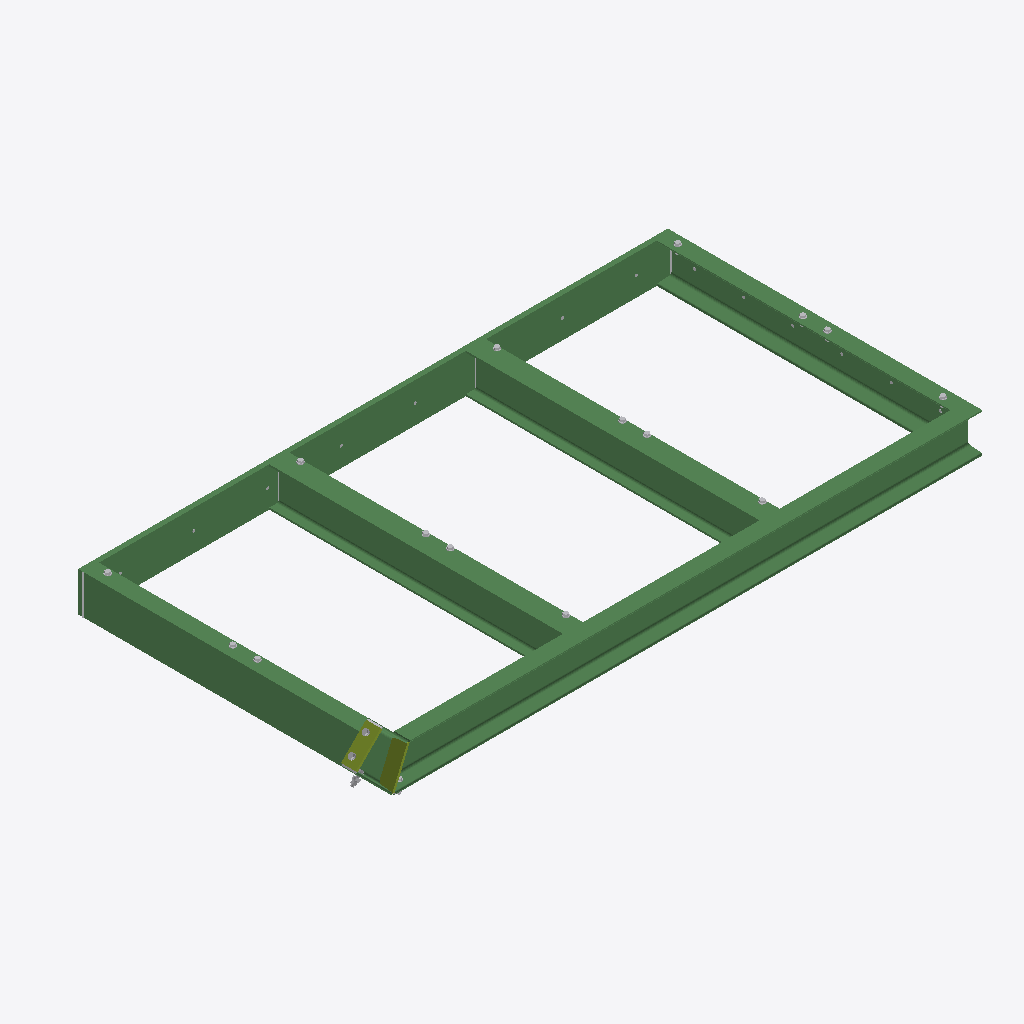
Isometric view of an IFC building model (IFC-SPF (STEP), schema IFC2X3, length unit millimetre), seen from the south-west, elements coloured by IFC class: 18 other elements (light grey), 7 beams (green), 2 members (olive).
Extent 2.6 m × 1.3 m × 0.3 m (x, y, z). Storeys (1): Undefined at 0.00 m. Elements (35): 13 IfcFastener, 13 IfcMechanicalFastener, 7 IfcBeam, 2 IfcMember.

HEADER;
FILE_DESCRIPTION(('ViewDefinition[CoordinationView_V2.0]','Option [GridExport:On]','Option [Assemblies:On]','Option [Bolts:On]','Option [Rebars:On]','Option [PourObjects:Off]','Option [Welds:On]','Option [SurfaceTreatments:Off]','Option [LocationBy:0]','Option [ViewColors:Off]','Option [SectionedSpine:Off]','Option [PropertySets:On]','[1 more]'),'2;1');
FILE_NAME('Dachbaugruppe.ifc','2024-08-27T15:39:48',(''),(''),'IFC Parser Version: 3.14.0','Tekla Structures 2024 Service Pack 3, IFC Export Version: 4.0.0.0 Jun  3 2024','');
FILE_SCHEMA(('IFC2X3'));
ENDSEC;
DATA;
#37=IFCPROJECT('1kDhfcc5z6rx8qtGY4QcTW',#5,'Target X',$,$,$,$,(#11),#36);
#39=IFCSITE('2zD33Tn3P90vEh8vUmAi4n',#5,'Undefined',$,$,#38,$,$,.ELEMENT.,$,$,$,$,$);
#42=IFCBUILDING('0$uvusHTjEleIFPHFUDbku',#5,'Undefined',$,$,#41,$,$,.ELEMENT.,$,$,$);
#44=IFCBUILDINGSTOREY('2n_oBiOS5EfQKrhrU1YKEW',#5,'Undefined',$,$,#43,$,$,.ELEMENT.,0.0);
#1876=IFCBEAM('36DIgukK9Ab85iCfKMDI6o',#45,'Träger','U160',$,#1875,#1872,'17');
#1788=IFCBEAM('2cYKKYyjLATQZXbneCqwt9',#45,'Träger','BFL160*20',$,#1787,#1784,'IDa6894522-f2d5-4a75-a8e1-971a0cd3adc9');
#1845=IFCBEAM('0zvS7X7O14MhoXU0ltSRrp',#45,'Träger','IPE160',$,#1844,#1841,'ID3de5c1e1-1d80-445a-bca1-780bf771bd73');
#1828=IFCBEAM('2E3zzOMybDdBmVnlGgI36W',#45,'Träger','IPE160',$,#1827,#1824,'ID8e0fdf58-5bc9-4d9c-bc1f-c6f42a4831a0');
#1809=IFCBEAM('0Tq_5VVjvCZ9nyVVuWUP2j',#45,'Träger','U160',$,#1808,#1805,'ID1dd3e15f-7ede-4c8c-9c7c-7dfe207990ad');
#1855=IFCBEAM('3yaIDzeBP85gHZAUDsKnEH',#45,'Träger','U160',$,#1854,#1851,'IDfc91237d-a0b6-4816-a463-29e376531391');
#1640=IFCBEAM('3gM_ZaYeT3jBRm1BLL2DNF',#45,'Träger','U160',$,#1639,#1635,'IDea5be8e4-8a87-43b4-b6f0-04b55508d5cf');
#1603=IFCMEMBER('37OTsAdfPAO97d0vqtInJ$',#45,'Blech','BL10*59',$,#1602,#1599,'IDc761dd8a-9e96-4a60-91e7-039d374b14ff');
#1256=IFCMEMBER('1UbImbojj1nx45lAJHZlQu',#45,'Stirnplatte','BL10*60',$,#1255,#1252,'ID5e952c25-cadb-41c7-b105-bca4d18ef6b8');
#1081=IFCMECHANICALFASTENER('265ITy9gD2shqBqQuPHk_U',#45,'Bolt assembly',$,$,#1080,#1076,'ID8615277c-26a3-42da-bd0b-d1ae1946ef9e',12.0,40.0);
#230=IFCMECHANICALFASTENER('0xCf45ivXEpurA4uPdJxvM',#45,'Bolt assembly',$,$,#229,#225,'ID3b329105-b398-4ecf-8d4a-1386674fbe56',12.0,35.0);
#1364=IFCMECHANICALFASTENER('3Wln0n09P1WOy_qgRHZ3ZQ',#45,'Bolt assembly',$,$,#1363,#1359,'IDe0bf1031-[number]-8f3e-d2a6d18c38da',12.0,50.0);
#217=IFCMECHANICALFASTENER('2eSS2wJjb1VuB4upKJfReu',#45,'Bolt assembly',$,$,#216,#213,'IDa871c0ba-4ed9-417f-82c4-e33513a5ba38',12.0,35.0);
#198=IFCMECHANICALFASTENER('15eJ6Al8rBkPOxhaMMtAxQ',#45,'Bolt assembly',$,$,#197,#194,'ID45a1318a-bc8d-4bb9-963b-ae4596dcaeda',12.0,30.0);
#150=IFCMECHANICALFASTENER('0rTu4geeb18wvD9etAJcgs',#45,'Bolt assembly',$,$,#149,#145,'ID3577812a-a289-4123-ae4d-268dca4e6ab6',12.0,35.0);
#242=IFCMECHANICALFASTENER('2CpkfA04z3P9_ZVSTYqfFF',#45,'Bolt assembly',$,$,#241,#238,'ID8cceea4a-004f-4364-9fa3-7dc762d293cf',12.0,30.0);
#251=IFCMECHANICALFASTENER('1FA6OrJzfEr8lnutGTnTak',#45,'Bolt assembly',$,$,#250,#247,'ID4f286635-4fda-4ed4-8bf1-e3741dc5d92e',12.0,30.0);
#208=IFCMECHANICALFASTENER('0P2FoILEPCj84yJ2qW5MwY',#45,'Bolt assembly',$,$,#207,#204,'ID1908fc92-54e6-4cb4-813c-4c2d20156ea2',12.0,30.0);
#1771=IFCFASTENER('3K$2UMdpnAT8tk9PT8bp2A',#45,'Weld',$,$,#1770,#1767,'IDd4fc2796-9f3c-4a74-8dee-25974897308a');
#645=IFCMECHANICALFASTENER('3sp9ak8vf9sgp9jATma5nJ',#45,'Bolt assembly',$,$,#644,#641,'IDf6cc992e-239a-49da-acc9-b4a770905c53',6.0,35.0);
#1034=IFCMECHANICALFASTENER('3nHNKT7Z13yfKvnYL$119$',#45,'Bolt assembly',$,$,#1033,#1030,'IDf145751d-1e30-43f2-9539-c6257f04127f',6.0,20.0);
#260=IFCMECHANICALFASTENER('2UhB9h$ib5pgmJ9gvJVrUl',#45,'Bolt assembly',$,$,#259,#256,'ID9eacb26b-fec9-45ce-ac13-26ae537f57af',12.0,35.0);
#1704=IFCFASTENER('3UxnkOLJrEDRNd9VgDv2s9',#45,'Weld',$,$,#1703,#1700,'IDdeef1b98-553d-4e35-b5e7-25fa8de42d89');
#1239=IFCFASTENER('2QTzPJpcnB09vughEuiKro',#45,'Weld',$,$,#1238,#1235,'ID9a77d653-ce6c-4b00-9e78-aab3b8b14d72');
#1205=IFCFASTENER('2mtolMGXf5Bh_LVTOEIY6r',#45,'Weld',$,$,#1204,#1200,'IDb0df2bd6-421a-452e-bf95-7dd60e4a21b5');
#1329=IFCMECHANICALFASTENER('3mpE8Kwgn6l8IQRkGii8g$',#45,'Bolt assembly',$,$,#1328,#1325,'IDf0cce214-eaac-46bc-849a-6ee42cb08abf',12.0,50.0);
#1755=IFCFASTENER('2Rv2r6pzX6XPxrFnQFfSAn',#45,'Weld',$,$,#1754,#1751,'ID9be42d46-cfd8-4685-9ef5-3f168fa5c2b1');
ENDSEC;